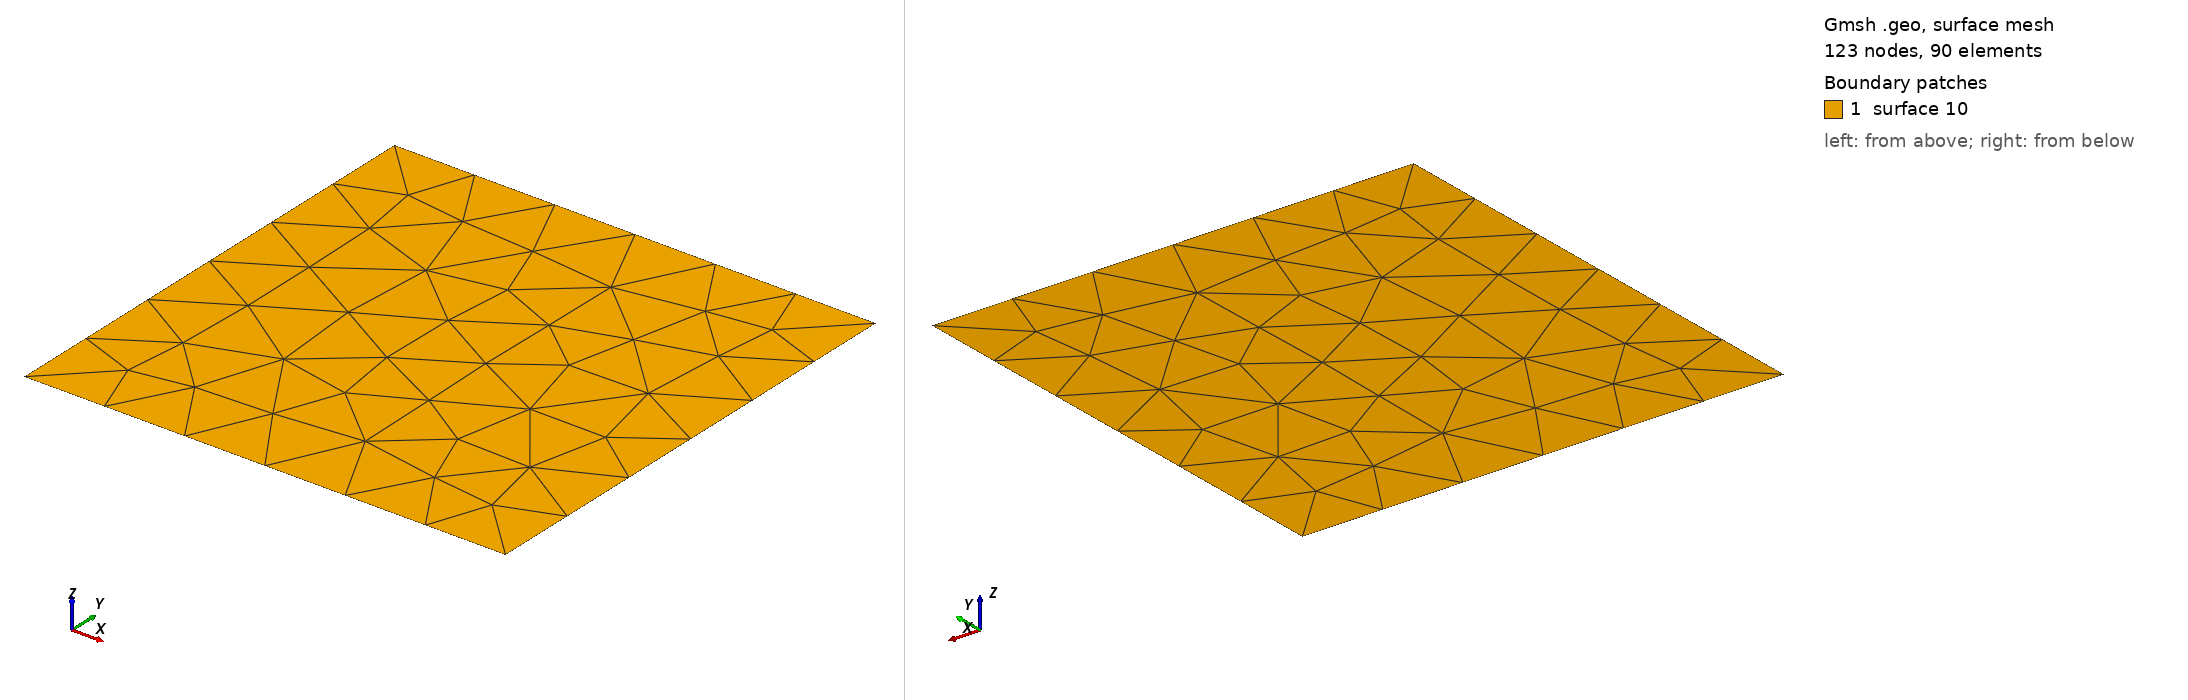

Gmsh geometry script, surface-meshed: 123 nodes, 90 surface elements. Boundary patches (legend numbers): 1 surface 10. Left view from above one corner, right view from below the opposite corner. The script declares no physical surfaces, so the legend lists its geometric surfaces. The drawing asked Gmsh for element sizes between 1% and 20% of the model's largest extent; the script's own settings can give other sizes.

=== embedded.geo (drawn) ===
msize_far=1.0;
msize_circle=0.1;


rad_circle=1.0;

size_square=3.0;

Point(1) = {-rad_circle, 0, 0, msize_circle};
Point(2) = {0.0, -rad_circle, 0, msize_circle};
Point(3) = {rad_circle, 0, 0.0, msize_circle};
Point(4) = {0.0, rad_circle, 0, msize_circle};
Point(10) = {0.0, 0.0, 0, msize_circle};

Circle(1) = {1, 10, 2};
Circle(2) = {2, 10, 3};
Circle(3) = {3, 10, 4};
Circle(4) = {4, 10, 1};


Point(5)={-size_square,-size_square,0,msize_far};
Point(6)={ size_square,-size_square,0,msize_far};
Point(7)={ size_square, size_square,0,msize_far};
Point(8)={-size_square, size_square,0,msize_far};
Line(5) = {8, 5};
Line(6) = {5, 6};
Line(7) = {6, 7};
Line(8) = {7, 8};

Line Loop(9) = {5, 6, 7, 8};
Plane Surface(10) = {9};

Field[2] = Attractor;
Field[2].NNodesByEdge = 2;
Field[2].EdgesList = {1,2,3,4};

Field[3] = Threshold;
Field[3].IField = 2;
Field[3].LcMin = 0.1;//cl/2;
Field[3].LcMax = 0.5;//cl_bg;
Field[3].DistMin = 0.01;
Field[3].DistMax = 2;
Field[3].Sigmoid = 0;
